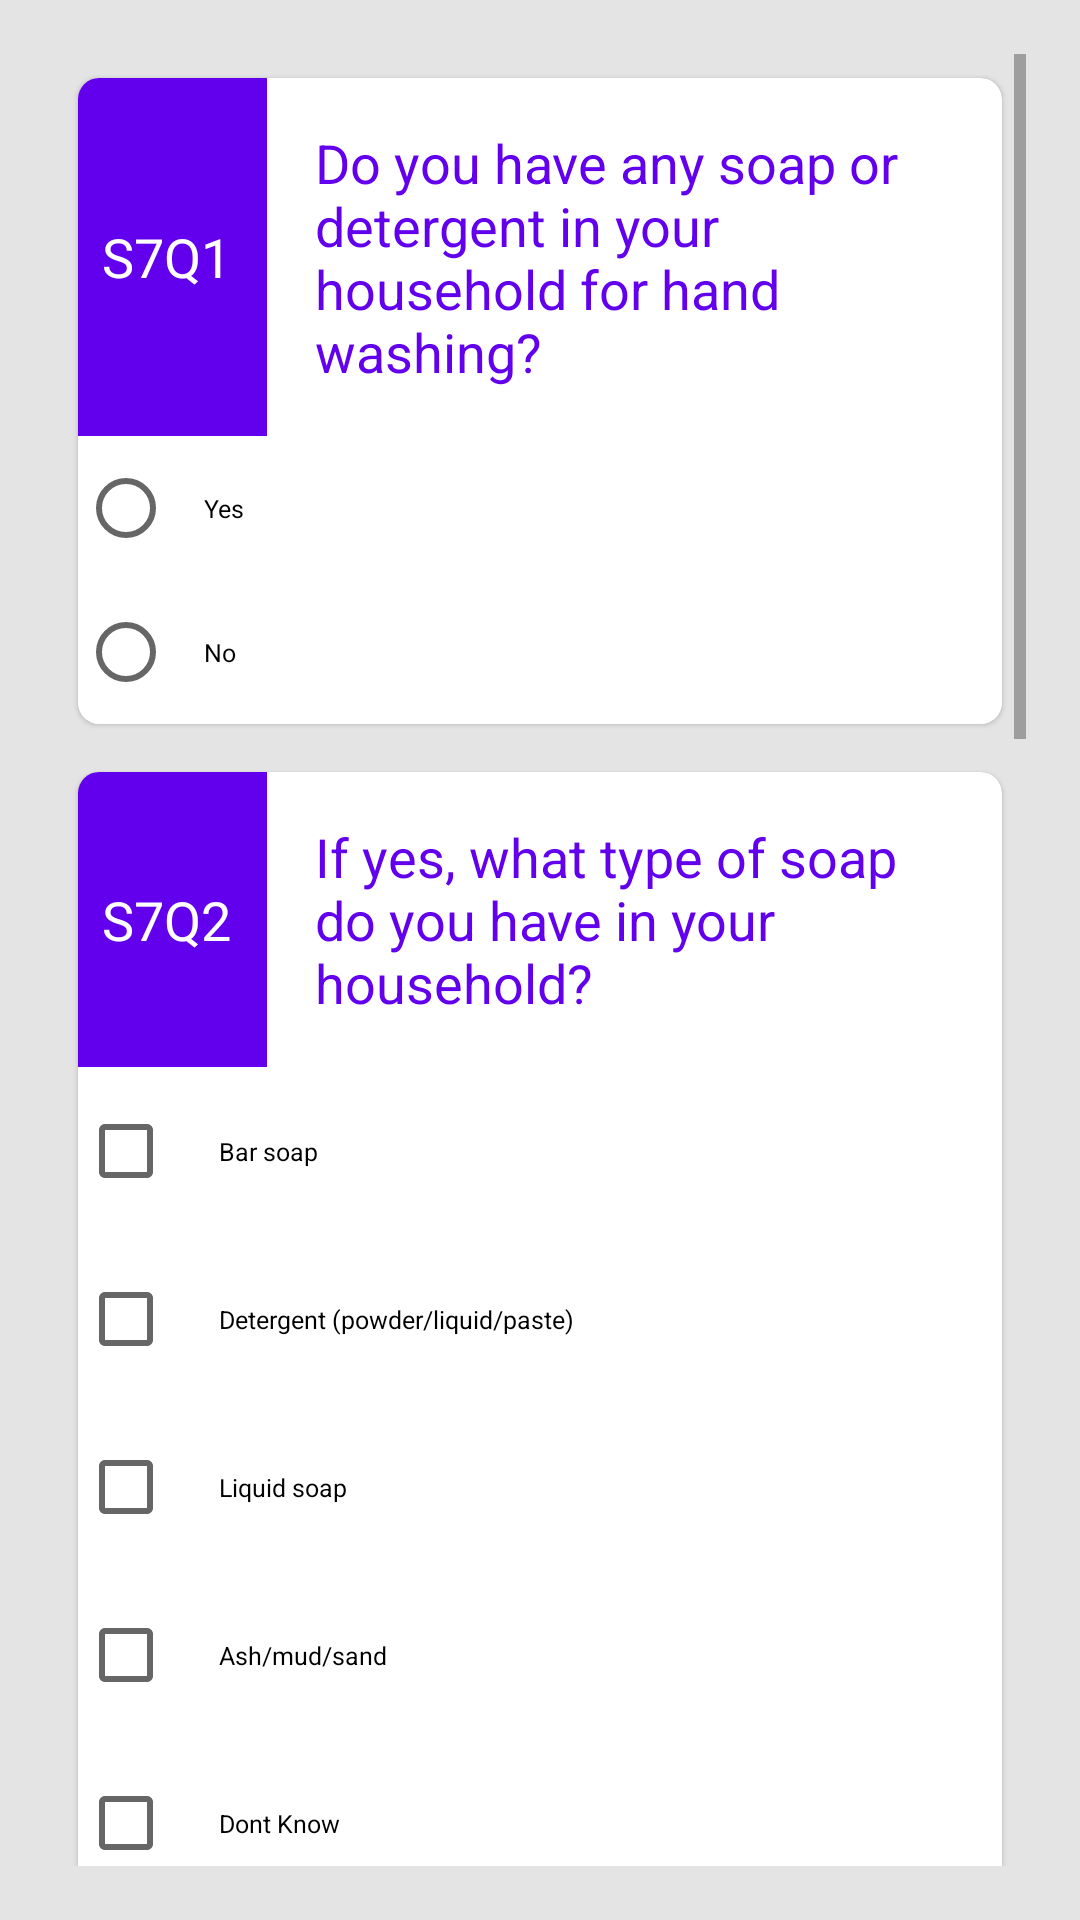

Android layout source for this screen:
<!-- AndroidManifest.xml: application theme AppTheme1 -->
<!-- res/layout/activity_section_g.xml -->
<layout xmlns:android="http://schemas.android.com/apk/res/android">

    <data>

        <import type="android.view.View" />

        <variable
            name="callback"
            type="edu.aku.hassannaqvi.ctsam.ui.sections.SectionGActivity" />

    </data>

    <ScrollView
        android:layout_width="match_parent"
        android:layout_height="wrap_content">

        <LinearLayout
            android:id="@+id/fldGrpSectionG"
            style="@style/vlinearlayout">

            
            <androidx.cardview.widget.CardView
                android:id="@+id/fldGrpCVs7q1"
                style="@style/cardView">

                <LinearLayout style="@style/vlinearlayout">

                    <RelativeLayout
                        android:layout_width="match_parent"
                        android:layout_height="wrap_content"
                        android:background="@drawable/bottom">

                        <TextView
                            android:id="@+id/qtxt_s7q1"
                            android:layout_width="match_parent"
                            android:layout_height="wrap_content"
                            android:layout_toEndOf="@id/q_s7q1"
                            android:text="@string/s7q1" />

                        <TextView
                            android:id="@+id/q_s7q1"
                            style="@style/quesNum"
                            android:layout_width="wrap_content"
                            android:layout_height="wrap_content"
                            android:layout_alignTop="@id/qtxt_s7q1"
                            android:layout_alignBottom="@id/qtxt_s7q1"
                            android:text="@string/Q_s7q1" />
                    </RelativeLayout>


                    <RadioGroup
                        android:id="@+id/s7q1"
                        android:layout_width="match_parent"
                        android:layout_height="wrap_content">

                        <RadioButton
                            android:id="@+id/s7q101"
                            android:layout_width="match_parent"
                            android:layout_height="wrap_content"
                            android:text="@string/s7q101" />

                        <RadioButton
                            android:id="@+id/s7q102"
                            android:layout_width="match_parent"
                            android:layout_height="wrap_content"
                            android:text="@string/s7q102" />
                    </RadioGroup>
                </LinearLayout>
            </androidx.cardview.widget.CardView>

            
            <androidx.cardview.widget.CardView
                android:id="@+id/fldGrpCVs7q2"
                style="@style/cardView">

                <LinearLayout style="@style/vlinearlayout">

                    <RelativeLayout
                        android:layout_width="match_parent"
                        android:layout_height="wrap_content"
                        android:background="@drawable/bottom">

                        <TextView
                            android:id="@+id/qtxt_s7q2"
                            android:layout_width="match_parent"
                            android:layout_height="wrap_content"
                            android:layout_toEndOf="@id/q_s7q2"
                            android:text="@string/s7q2" />

                        <TextView
                            android:id="@+id/q_s7q2"
                            style="@style/quesNum"
                            android:layout_width="wrap_content"
                            android:layout_height="wrap_content"
                            android:layout_alignTop="@id/qtxt_s7q2"
                            android:layout_alignBottom="@id/qtxt_s7q2"
                            android:text="@string/Q_s7q2" />
                    </RelativeLayout>


                    <LinearLayout
                        android:id="@+id/s7q2check"
                        style="@style/vlinearlayout"
                        android:tag="0">

                        <CheckBox
                            android:id="@+id/s7q201"
                            android:layout_width="match_parent"
                            android:layout_height="wrap_content"
                            android:text="@string/s7q201" />

                        <CheckBox
                            android:id="@+id/s7q202"
                            android:layout_width="match_parent"
                            android:layout_height="wrap_content"
                            android:text="@string/s7q202" />

                        <CheckBox
                            android:id="@+id/s7q203"
                            android:layout_width="match_parent"
                            android:layout_height="wrap_content"
                            android:text="@string/s7q203" />

                        <CheckBox
                            android:id="@+id/s7q204"
                            android:layout_width="match_parent"
                            android:layout_height="wrap_content"
                            android:text="@string/s7q204" />

                        <CheckBox
                            android:id="@+id/s7q205"
                            android:layout_width="match_parent"
                            android:layout_height="wrap_content"
                            android:text="@string/s7q205" />
                    </LinearLayout>
                </LinearLayout>
            </androidx.cardview.widget.CardView>

            
            <androidx.cardview.widget.CardView
                android:id="@+id/fldGrpCVs7q3"
                style="@style/cardView">

                <LinearLayout style="@style/vlinearlayout">

                    <RelativeLayout
                        android:layout_width="match_parent"
                        android:layout_height="wrap_content"
                        android:background="@drawable/bottom">

                        <TextView
                            android:id="@+id/qtxt_s7q3"
                            android:layout_width="match_parent"
                            android:layout_height="wrap_content"
                            android:layout_toEndOf="@id/q_s7q3"
                            android:text="@string/s7q3" />

                        <TextView
                            android:id="@+id/q_s7q3"
                            style="@style/quesNum"
                            android:layout_width="wrap_content"
                            android:layout_height="wrap_content"
                            android:layout_alignTop="@id/qtxt_s7q3"
                            android:layout_alignBottom="@id/qtxt_s7q3"
                            android:text="@string/Q_s7q3" />
                    </RelativeLayout>


                    <LinearLayout
                        android:id="@+id/s7q3check"
                        style="@style/vlinearlayout"
                        android:tag="0">

                        <CheckBox
                            android:id="@+id/s7q301"
                            android:layout_width="match_parent"
                            android:layout_height="wrap_content"
                            android:text="@string/s7q301" />

                        <CheckBox
                            android:id="@+id/s7q302"
                            android:layout_width="match_parent"
                            android:layout_height="wrap_content"
                            android:text="@string/s7q302" />

                        <CheckBox
                            android:id="@+id/s7q303"
                            android:layout_width="match_parent"
                            android:layout_height="wrap_content"
                            android:text="@string/s7q303" />

                        <CheckBox
                            android:id="@+id/s7q304"
                            android:layout_width="match_parent"
                            android:layout_height="wrap_content"
                            android:text="@string/s7q304" />

                        <CheckBox
                            android:id="@+id/s7q305"
                            android:layout_width="match_parent"
                            android:layout_height="wrap_content"
                            android:text="@string/s7q305" />

                        <CheckBox
                            android:id="@+id/s7q306"
                            android:layout_width="match_parent"
                            android:layout_height="wrap_content"
                            android:text="@string/s7q306" />

                        <CheckBox
                            android:id="@+id/s7q307"
                            android:layout_width="match_parent"
                            android:layout_height="wrap_content"
                            android:text="@string/s7q307" />

                        <CheckBox
                            android:id="@+id/s7q308"
                            android:layout_width="match_parent"
                            android:layout_height="wrap_content"
                            android:text="@string/s7q308" />

                        <CheckBox
                            android:id="@+id/s7q309"
                            android:layout_width="match_parent"
                            android:layout_height="wrap_content"
                            android:text="@string/s7q309" />

                        <CheckBox
                            android:id="@+id/s7q396"
                            android:layout_width="match_parent"
                            android:layout_height="wrap_content"
                            android:text="@string/s7q396" />

                        <EditText
                            android:id="@+id/s7q396x"
                            android:layout_width="match_parent"
                            android:layout_height="56dp"
                            android:layout_marginBottom="12dp"
                            android:hint="@string/s7q396"
                            android:tag="s7q396"
                            android:visibility='@{s7q396.checked? View.VISIBLE : View.GONE}' />
                    </LinearLayout>
                </LinearLayout>
            </androidx.cardview.widget.CardView>

            
            <LinearLayout
                style="@style/hlinearlayout"
                android:layout_gravity="end"
                android:layout_marginTop="18dp">

                <Button
                    android:id="@+id/btn_End"
                    style="@style/buttonEnd"
                    android:onClick="@{() -> callback.BtnEnd()}"
                    android:text="End" />

                <Button
                    android:id="@+id/btn_Continue"
                    style="@style/buttonNext"
                    android:onClick="@{() -> callback.BtnContinue()}"
                    android:text="Save" />
                
            </LinearLayout>
        </LinearLayout>
    </ScrollView>
</layout>
<!-- resources referenced by this layout -->
<resources>
  <string name="Q_s7q1">s7q1</string>
  <string name="Q_s7q2">s7q2</string>
  <string name="Q_s7q3">s7q3</string>
  <string name="s7q1">Do you have any soap or detergent in your household for hand washing? </string>
  <string name="s7q101">Yes</string>
  <string name="s7q102">No</string>
  <string name="s7q2">If yes, what type of soap do you have in your household?</string>
  <string name="s7q201">Bar soap</string>
  <string name="s7q202">Detergent (powder/liquid/paste) </string>
  <string name="s7q203">Liquid soap </string>
  <string name="s7q204">Ash/mud/sand  </string>
  <string name="s7q205">Dont Know</string>
  <string name="s7q3">In what situations do you wash your hands with soap?  This is an open-ended question. Do not read the answer choices.  After the respondent stops listing times, ask “Are there any other situations where you wash your hands with soap?” Keep asking this question until the respondent thinks there are no other times. </string>
  <string name="s7q301">Before preparing food</string>
  <string name="s7q302">Before cooking food</string>
  <string name="s7q303">Before eating</string>
  <string name="s7q304">Before feeding a child</string>
  <string name="s7q305">Before breastfeeding</string>
  <string name="s7q306">After cleaning a child’s anus</string>
  <string name="s7q307">After changing a baby’s nappy</string>
  <string name="s7q308">After disposing of children’s feces</string>
  <string name="s7q309">After you defecate</string>
  <string name="s7q396">Other (Specify)</string>
  <style name="cardView">
          <item name="android:background">@color/white</item>
          <item name="android:layout_width">match_parent</item>
          <item name="android:layout_height">wrap_content</item>
          <item name="android:layout_margin">8dp</item>
          <item name="cardCornerRadius">7dp</item>
          <item name="cardElevation">1dp</item>
      </style>
  <style name="hlinearlayout">
          <item name="android:layout_width">match_parent</item>
          <item name="android:layout_height">wrap_content</item>
          <item name="android:orientation">horizontal</item>
      </style>
  <style name="quesNum">
          <item name="android:background">@color/colorPrimary</item>
          <item name="android:textColor">@color/white</item>
          <item name="android:textAllCaps">true</item>
          <item name="android:padding">12dp</item>
          <item name="android:textSize">18sp</item>
          <item name="android:paddingTop">16dp</item>
          <item name="android:paddingStart">8dp</item>
          <item name="android:gravity">center</item>
          <item name="android:textAppearance">@style/TextAppearance.AppCompat.Subhead</item>
      </style>
  <style name="vlinearlayout">
          <item name="android:layout_width">match_parent</item>
          <item name="android:layout_height">wrap_content</item>
          <item name="android:orientation">vertical</item>
      </style>
  <style name="BackgroundStyle" parent="android:Widget.ScrollView">
          <item name="android:background">#e4e4e4</item>
          <item name="android:padding">18dp</item>
      </style>
  <style name="topBarStyle" parent="Theme.AppCompat.Light.DarkActionBar">
          <item name="android:background">@color/colorPrimary</item>
      </style>
  <style name="checkbox" parent="Widget.AppCompat.CompoundButton.CheckBox">
          <item name="android:textSize">25px</item>
          <item name="android:layout_width">match_parent</item>
          <item name="android:layout_height">wrap_content</item>
          <item name="android:background">@color/white</item>
          <item name="android:elevation">1dp</item>
          <item name="android:layout_marginBottom">1dp</item>
          <item name="android:padding">15dp</item>
          <item name="android:minHeight">56dp</item>
      </style>
  <!-- not gathered from this repository: default colours our renderer supplied (Android Studio template values) -->
  <color name="white">#FFFFFFFF</color>
  <color name="colorPrimary">#FF6200EE</color>
</resources>
